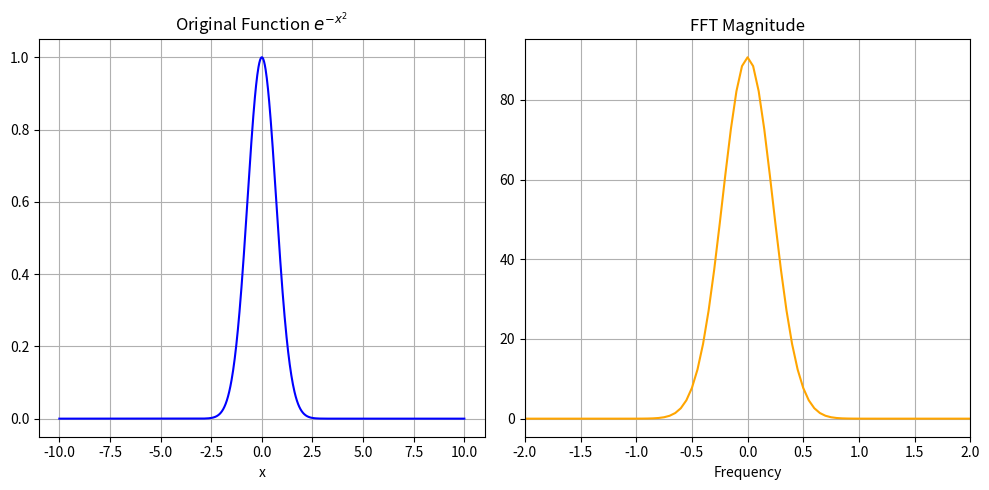

The matplotlib source for this figure:
import numpy as np
import matplotlib.pyplot as plt

def compute_fft():
    """
    Syllabus Topic: FFT of Gaussian e^(-x^2).
    """
    N = 1024              # Number of sample points
    x = np.linspace(-10, 10, N)
    dx = x[1] - x[0]

    # Function f(x) = exp(-x^2)
    y = np.exp(-x**2)

    # Compute FFT
    # fftshift moves the zero-frequency component to the center of the spectrum
    y_fft = np.fft.fftshift(np.fft.fft(y))
    freq = np.fft.fftshift(np.fft.fftfreq(N, d=dx))

    # Plotting
    plt.figure(figsize=(10, 5))

    plt.subplot(1, 2, 1)
    plt.plot(x, y, color='blue')
    plt.title('Original Function $e^{-x^2}$')
    plt.xlabel('x')
    plt.grid(True)

    plt.subplot(1, 2, 2)
    plt.plot(freq, np.abs(y_fft), color='orange')
    plt.title('FFT Magnitude')
    plt.xlabel('Frequency')
    plt.xlim(-2, 2)
    plt.grid(True)

    plt.tight_layout()
    plt.show()

if __name__ == "__main__":
    compute_fft()
